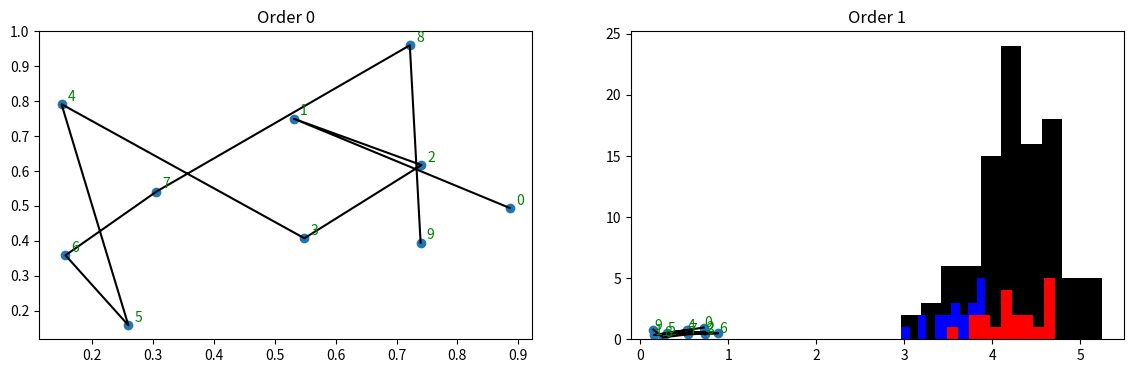
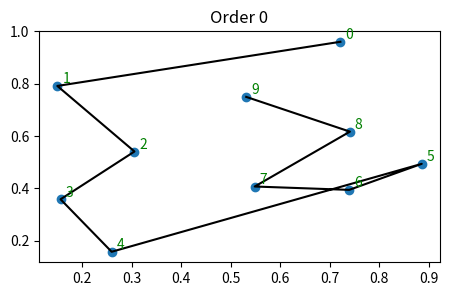
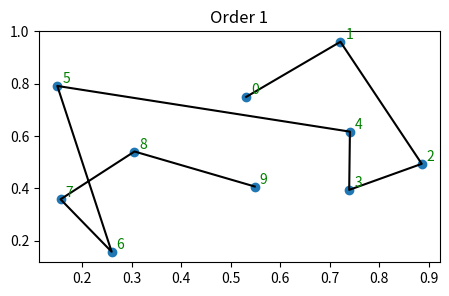
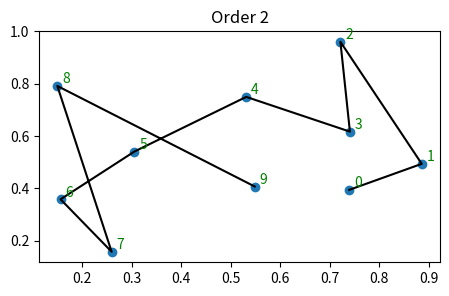
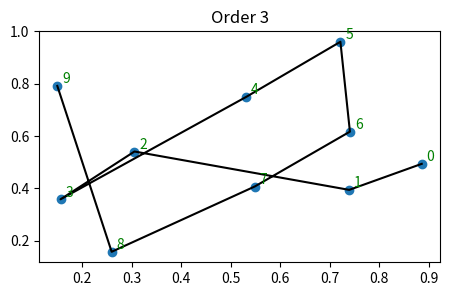
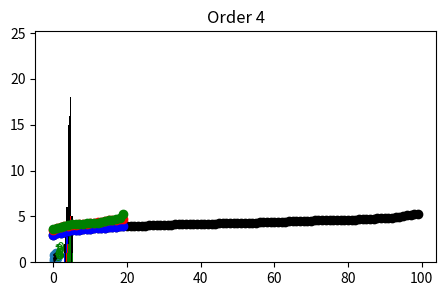

Generate these figures, in order, with matplotlib: (Note: this script raises an exception after producing the figures.)
%matplotlib inline
import matplotlib.pyplot as plt
import numpy as np
import math

n_cities = 10
cities = np.random.rand(n_cities, 2)
rng = np.random.default_rng()

order0 = rng.permutation(n_cities)
order1 = rng.permutation(n_cities)
print(order0)
print(order1)

fig = plt.figure(figsize=(14, 4))
ax = plt.subplot(1, 2, 1)
ind = order0
plt.title("Order 0")
ax.scatter(cities[ind, 0], cities[ind, 1])
ax.plot(cities[ind, 0], cities[ind, 1], 'k')
for i in range(n_cities):
    ax.annotate(i, (cities[ind[i], 0]+0.01, cities[ind[i], 1]+0.01), c='g')
ax = plt.subplot(1, 2, 2)
ind = order1
plt.title("Order 1")
ax.scatter(cities[ind, 0], cities[ind, 1])
ax.plot(cities[ind, 0], cities[ind, 1], 'k')
for i in range(n_cities):
    ax.annotate(i, (cities[ind[i], 0]+0.01, cities[ind[i], 1]+0.01), c='g')

n_population = 100
population = np.array([rng.permutation(n_cities) for i in range(n_population)])
population[:5]

d = np.zeros((n_cities, n_cities))
for i in range(n_cities):
    for j in range(i):
        d[i, j] = np.sqrt((cities[i, 0] - cities[j, 0])**2 + (cities[i,1] - cities[j, 1])**2)
        d[j, i] = d[i, j]
d[:3, :3]

def total_distance(order, distances):
    t = 0
    for i in range(1, len(order)):
        t += distances[order[i-1], order[i]]
    return t

print("order 0:", total_distance(order0, d))
print("order 1:", total_distance(order1, d))

def evaluate(population, distances):
    fitness = np.zeros(len(population))
    for i in range(len(population)):
        fitness[i] = total_distance(population[i], distances)
    return fitness

fitness = evaluate(population, d)
for i in range(3):
    print(population[i], fitness[i])
print("Minimum: ")
print(population[np.argmin(fitness)], np.min(fitness), np.max(fitness))

def truncation_selection(population, fitness, p=0.2):
    n_elites = int(np.floor(len(population) * p))
    elites = np.argsort(fitness)[:n_elites]
    return population[elites], fitness[elites]

elites, efit = truncation_selection(population, fitness)
plt.hist(fitness, color='k')
plt.hist(efit, color='b');

def fp_selection(population, fitness):
    p = (np.max(fitness) - fitness)
    p /= np.sum(p)
    rng = np.random.default_rng()
    ind = rng.choice(len(population), p=p)
    return population[ind], fitness[ind]

fp_fits = np.zeros(len(efit))
for i in range(len(efit)):
    p, f = fp_selection(population, fitness)
    fp_fits[i] = f
plt.hist(fitness, color='k')
plt.hist(efit, color='b')
plt.hist(fp_fits, color='r');

def tournament_selection(population, fitness, t_size=3):
    ind = rng.choice(len(population))
    return population[ind], fitness[ind]

# [redacted]

indivs = elites[:5]
#indivs = []
#for i in range(5):
#    p, f = tournament_selection(population, fitness)
#    indivs.append(p)
for i in range(len(indivs)):
    fig = plt.figure(figsize=(6*len(indivs), 3))
    ax = plt.subplot(1, len(indivs), 1)
    ind = indivs[i]
    plt.title("Order "+str(i))
    ax.scatter(cities[ind, 0], cities[ind, 1])
    ax.plot(cities[ind, 0], cities[ind, 1], 'k')
    for i in range(n_cities):
        ax.annotate(i, (cities[ind[i], 0]+0.01, cities[ind[i], 1]+0.01), c='g')

t_fits = np.zeros(len(efit))
for i in range(len(efit)):
    p, f = tournament_selection(population, fitness)
    t_fits[i] = f
plt.hist(fitness, color='k')
plt.hist(efit, color='b')
plt.hist(fp_fits, color='r')
plt.hist(t_fits, color='g');

plt.scatter(range(len(fitness)), np.sort(fitness), color='k')
plt.scatter(range(len(efit)), np.sort(efit), color='b')
plt.scatter(range(len(fp_fits)), np.sort(fp_fits), color='r')
plt.scatter(range(len(t_fits)), np.sort(t_fits), color='g');

def one_point(p1, p2):
    rng = np.random.default_rng()
    x = rng.choice(np.arange(1, np.minimum(len(p1)-1, len(p2)-1)))
    return np.concatenate((p1[:x], p2[x:])), np.concatenate((p2[:x],p1[x:]))

parent1, _ = tournament_selection(population, fitness)
parent2, _ = tournament_selection(population, fitness)
print(parent1, parent2)
child1, child2 = one_point(parent1, parent2)
print("crossover: ")
print(child1, child2)

from pymoo.operators.crossover import erx

print("Parents")
print(population[0], population[1])
print("Adjacency Matrix 1")
print(erx.calc_adjency_matrix(population[0]))
print("Adjacency Matrix 2")
print(erx.calc_adjency_matrix(population[1]))
print("Child")
erx.erx(population[0], population[1])

def mutate(ind):
    return ind

# [redacted]

print(population[0], population[1])
child = erx.erx(population[0], population[1])
print(child)
mutate(child)

def ga_step(population):
    fitness = evaluate(population, d)
    next_pop, _ = truncation_selection(population, fitness)
    while len(next_pop) < len(population):
        parent1, _ = tournament_selection(population, fitness)
        parent2, _ = tournament_selection(population, fitness)
        child = erx.erx(parent1, parent2)
        child = mutate(child)
        next_pop = np.concatenate((next_pop, [child]))
    return next_pop, fitness

n_cities = 20
cities = np.random.rand(n_cities, 2)
d = np.zeros((n_cities, n_cities))
for i in range(n_cities):
    for j in range(i):
        d[i, j] = np.sqrt((cities[i, 0] - cities[j, 0])**2 + (cities[i,1] - cities[j, 1])**2)
        d[j, i] = d[i, j]

n_population = 100
n_gen = 100
population = np.array([rng.permutation(n_cities) for i in range(n_population)])
minfit = np.zeros(n_gen)
for i in range(n_gen):
    population, fitness = ga_step(population)
    minfit[i] = np.min(fitness)
    if i > 2 and minfit[i] < minfit[i-1]:
        print(i, minfit[i])

plt.plot(minfit);

